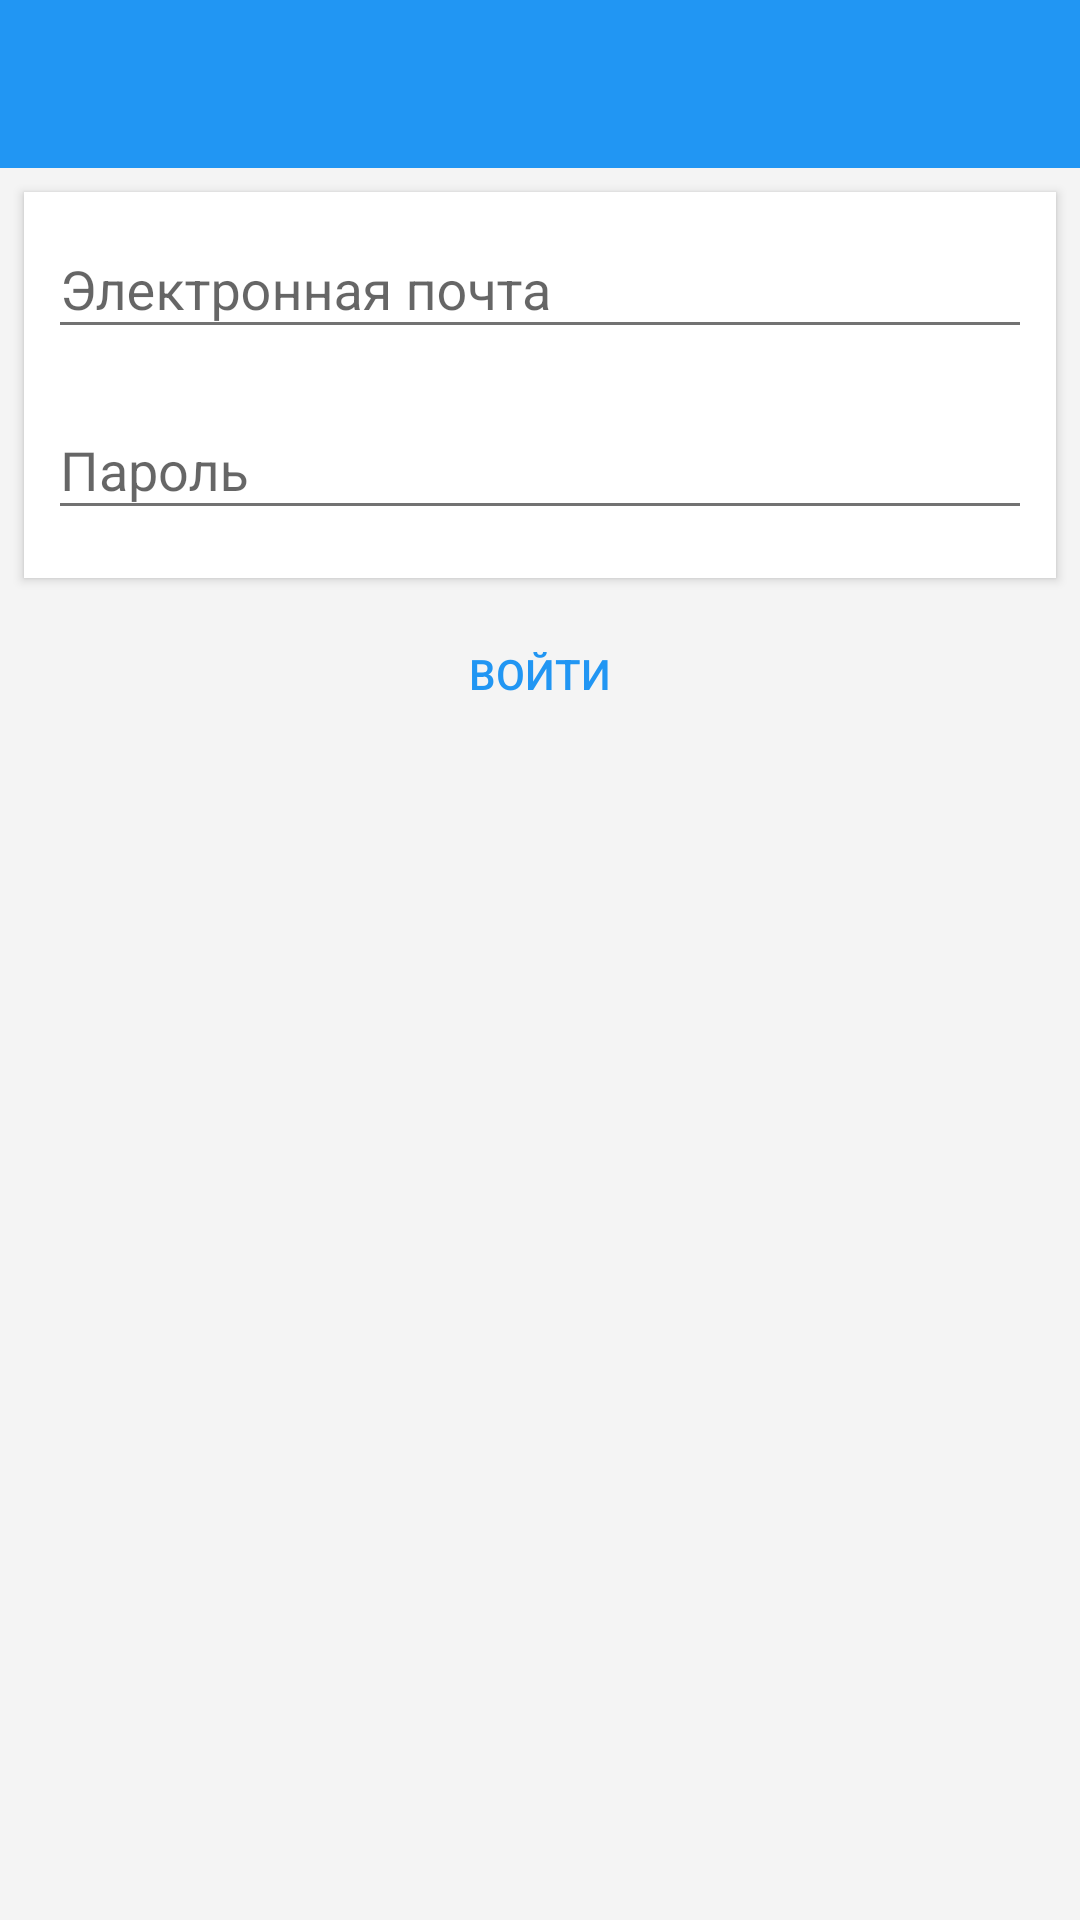

Write the Android layout XML for this screen, with the resource values it uses.
<!-- AndroidManifest.xml: application theme AppTheme -->
<!-- res/layout/activity_login.xml -->
<?xml version="1.0" encoding="utf-8"?>
<LinearLayout xmlns:android="http://schemas.android.com/apk/res/android"
    xmlns:tools="http://schemas.android.com/tools"
    android:layout_width="match_parent"
    android:layout_height="match_parent"
    xmlns:app="http://schemas.android.com/apk/res-auto"
    android:orientation="vertical"
    android:background="#f4f4f4"
    tools:context="ru.mgutupenza.mgutuinformer.LoginActivity">

    <android.support.v7.widget.Toolbar
        android:id="@+id/toolbar"
        android:layout_width="match_parent"
        android:layout_height="?attr/actionBarSize"
        android:logo="@mipmap/ic_launcher"
        android:background="@color/colorPrimary"
        app:theme="@style/ThemeOverlay.AppCompat.Dark.ActionBar"
        app:popupTheme="@style/Theme.AppCompat.Light"/>

    <LinearLayout
        android:layout_width="match_parent"
        android:layout_height="wrap_content"
        android:orientation="vertical"
        android:layout_marginLeft="8dp"
        android:layout_marginTop="8dp"
        android:layout_marginRight="8dp"
        android:background="#ffffff"
        android:weightSum="1"
        android:elevation="2dp"
        android:paddingBottom="8dp">

        <android.support.design.widget.TextInputLayout
            android:layout_width="match_parent"
            android:layout_height="wrap_content">

            <EditText
                android:id="@+id/signin"
                android:layout_width="match_parent"
                android:layout_height="wrap_content"
                android:layout_margin="8dp"
                android:hint="Электронная почта" />

        </android.support.design.widget.TextInputLayout>

        <android.support.design.widget.TextInputLayout
            android:layout_width="match_parent"
            android:layout_height="wrap_content">

            <EditText
                android:id="@+id/signin_password"
                android:layout_width="match_parent"
                android:layout_height="wrap_content"
                android:layout_margin="8dp"
                android:hint="Пароль"
                android:inputType="textPassword"/>

        </android.support.design.widget.TextInputLayout>


    </LinearLayout>

    <Button
        android:layout_width="match_parent"
        android:layout_height="wrap_content"
        android:text="Войти"
        android:id="@+id/signin_button"
        android:layout_gravity="center_horizontal"
        android:layout_margin="8dp"
        android:textColor="@color/colorPrimary"
        style="@style/AppTheme.Button"/>

</LinearLayout>
<!-- resources referenced by this layout -->
<resources>
  <color name="colorPrimary">#2196f3</color>
  <!-- mipmap ic_launcher: png bitmap (mipmap-hdpi, 10474 bytes) -->
  <style name="AppTheme.Button" parent="@style/Widget.AppCompat.Button.Borderless.Colored">
  
      </style>
  <style name="AppTheme" parent="Theme.AppCompat.Light.NoActionBar">
          <item name="android:textColor">@color/textPrimary</item>
          <item name="android:textColorPrimary">@color/textPrimary</item>
          <item name="android:textColorSecondary">@color/textSecondary</item>
          <item name="android:colorFocusedHighlight">@color/colorAccent</item>
          <item name="android:windowBackground">@color/windowBackground</item>
          <item name="colorAccent">@color/colorAccent</item>
          <item name="colorPrimary">@color/colorPrimary</item>
          <item name="colorPrimaryDark">@color/colorPrimaryDark</item>
          <item name="colorControlNormal">@color/colorPrimary</item>
          <item name="colorControlActivated">@color/colorPrimary</item>
      </style>
  <color name="textPrimary">#212121</color>
  <color name="textSecondary">#727272</color>
  <color name="colorAccent">#ff5722</color>
  <color name="windowBackground">#eeeeee</color>
  <color name="colorPrimaryDark">#1976d2</color>
</resources>
